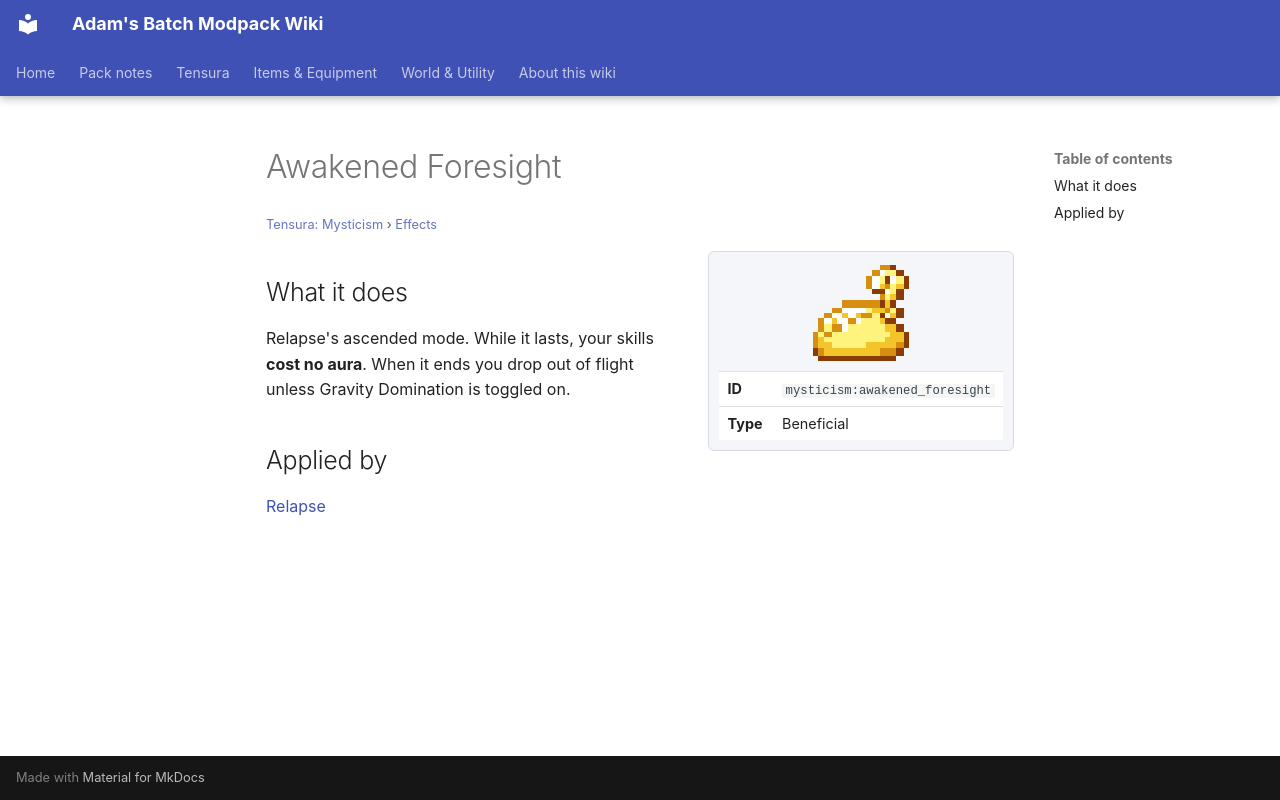

repository: Proteus-Nell/Adams-Batch-MC-Modpack-Wiki · page: tensura-mysticism/effects/awakened-foresight/index.html · generator: mkdocs

# Awakened Foresight

<small>[Tensura: Mysticism](../index.md) &rsaquo; [Effects](index.md)</small>

<div class="infobox" markdown>

![Awakened Foresight](../../assets/icons/mysticism/effect/awakened_foresight.png)

| | |
|---|---|
| **ID** | `mysticism:awakened_foresight` |
| **Type** | Beneficial |

</div>

## What it does

Relapse's ascended mode. While it lasts, your skills **cost no aura**. When it ends you drop out of flight unless Gravity Domination is toggled on.

## Applied by

[Relapse](../abilities/intrinsic-skills/relapse.md)
